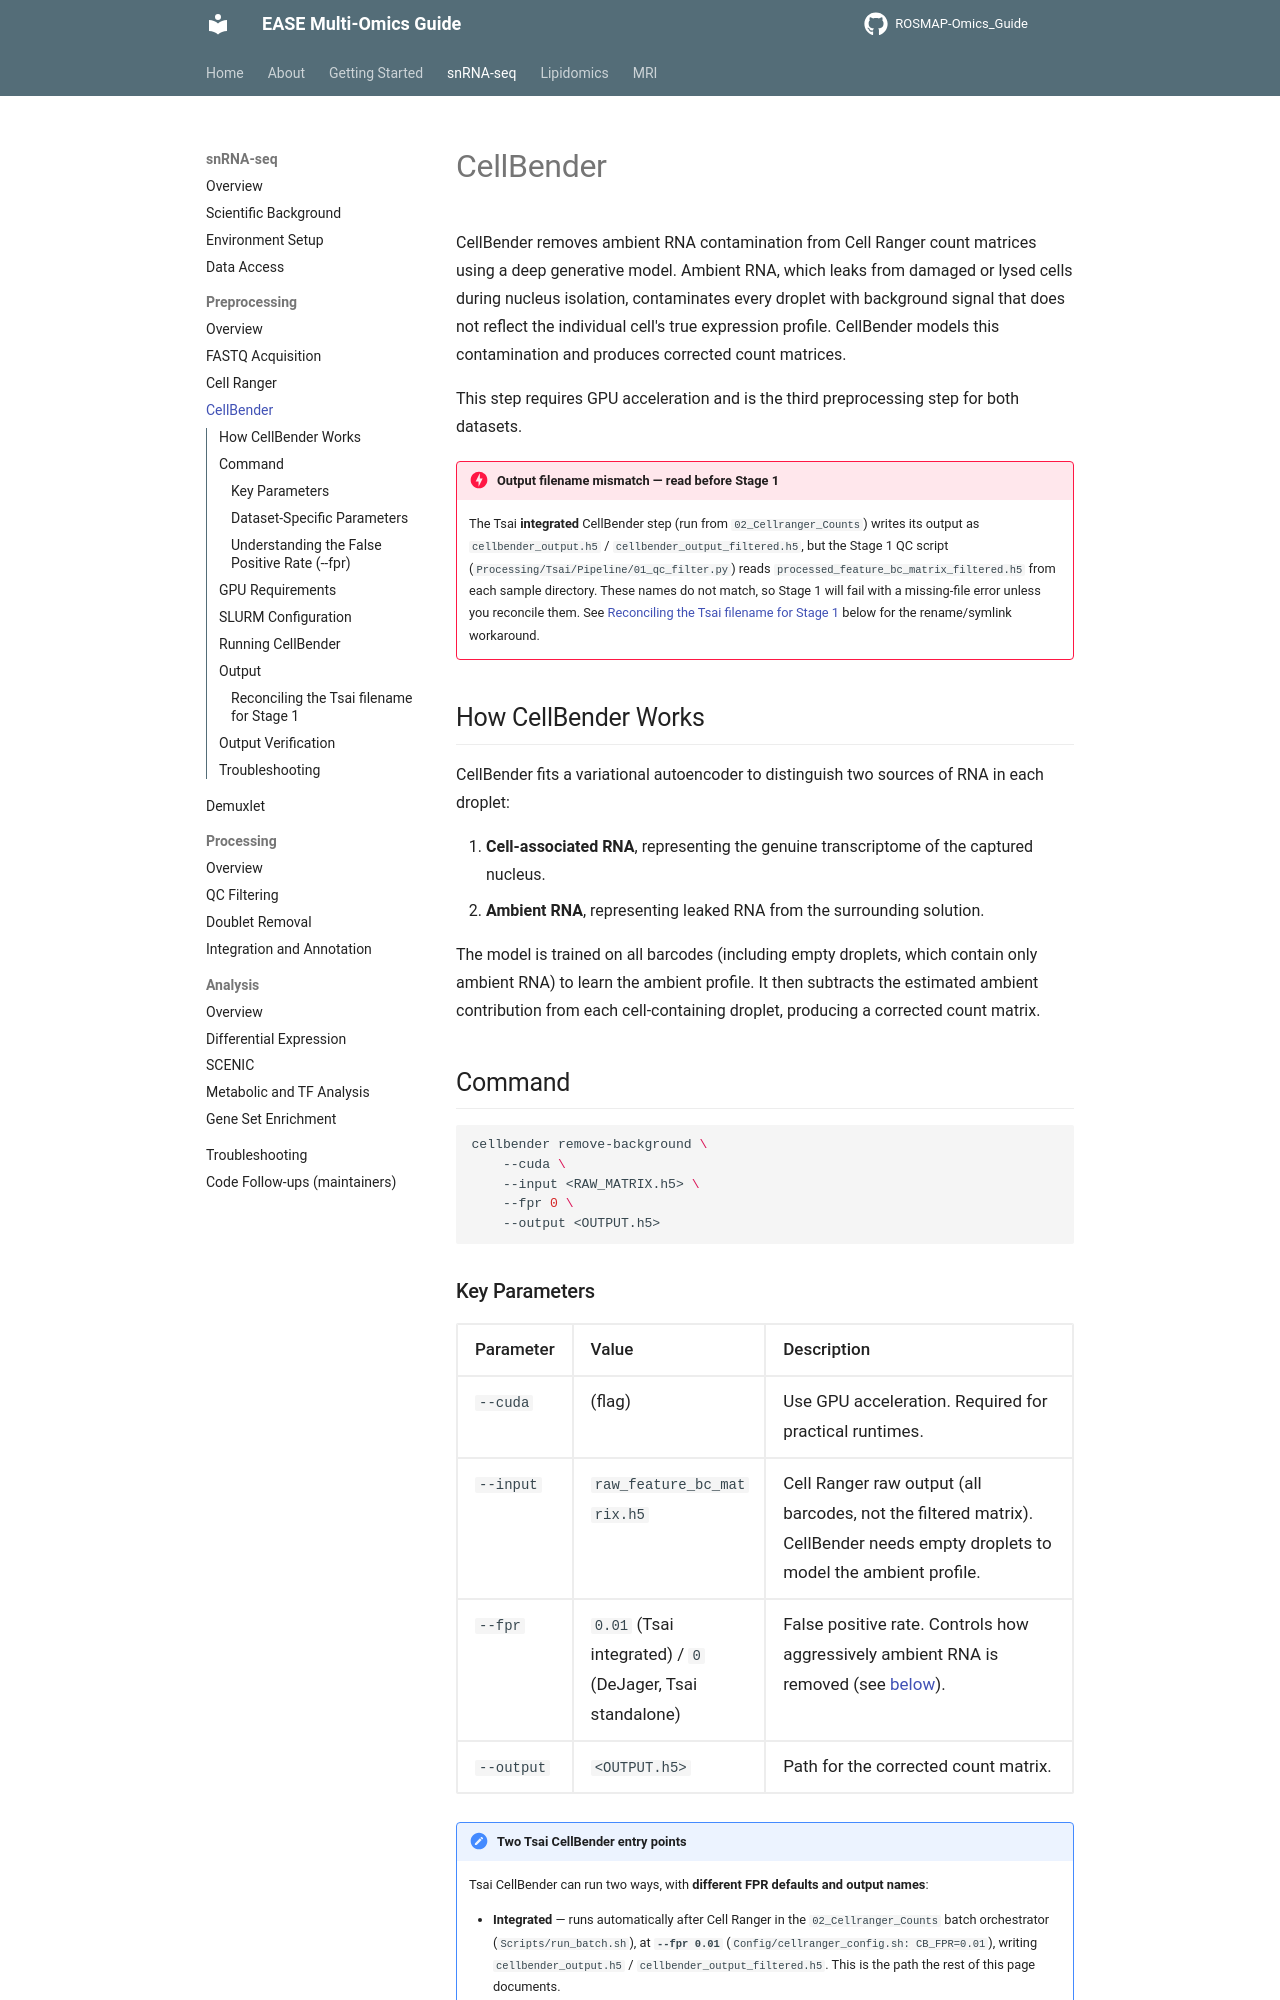

repository: Environmental-And-Social-Epigenetics/ROSMAP-Omics_Guide · page: snrnaseq/preprocessing/cellbender/index.html · generator: mkdocs

# CellBender

CellBender removes ambient RNA contamination from Cell Ranger count matrices using a deep generative model. Ambient RNA, which leaks from damaged or lysed cells during nucleus isolation, contaminates every droplet with background signal that does not reflect the individual cell's true expression profile. CellBender models this contamination and produces corrected count matrices.

This step requires GPU acceleration and is the third preprocessing step for both datasets.

!!! danger "Output filename mismatch — read before Stage 1"
    The Tsai **integrated** CellBender step (run from `02_Cellranger_Counts`) writes its output as `cellbender_output.h5` / `cellbender_output_filtered.h5`, but the Stage 1 QC script (`Processing/Tsai/Pipeline/01_qc_filter.py`) reads `processed_feature_bc_matrix_filtered.h5` from each sample directory. These names do not match, so Stage 1 will fail with a missing-file error unless you reconcile them. See [Reconciling the Tsai filename for Stage 1](#reconciling-the-tsai-filename-for-stage-1) below for the rename/symlink workaround.

## How CellBender Works

CellBender fits a variational autoencoder to distinguish two sources of RNA in each droplet:

1. **Cell-associated RNA**, representing the genuine transcriptome of the captured nucleus.
2. **Ambient RNA**, representing leaked RNA from the surrounding solution.

The model is trained on all barcodes (including empty droplets, which contain only ambient RNA) to learn the ambient profile. It then subtracts the estimated ambient contribution from each cell-containing droplet, producing a corrected count matrix.

## Command

```bash
cellbender remove-background \
    --cuda \
    --input <RAW_MATRIX.h5> \
    --fpr 0 \
    --output <OUTPUT.h5>
```

### Key Parameters

| Parameter | Value | Description |
|-----------|-------|-------------|
| `--cuda` | (flag) | Use GPU acceleration. Required for practical runtimes. |
| `--input` | `raw_feature_bc_matrix.h5` | Cell Ranger raw output (all barcodes, not the filtered matrix). CellBender needs empty droplets to model the ambient profile. |
| `--fpr` | `0.01` (Tsai integrated) / `0` (DeJager, Tsai standalone) | False positive rate. Controls how aggressively ambient RNA is removed (see [below](#understanding-the-false-positive-rate-fpr)). |
| `--output` | `<OUTPUT.h5>` | Path for the corrected count matrix. |

!!! note "Two Tsai CellBender entry points"
    Tsai CellBender can run two ways, with **different FPR defaults and output names**:

    - **Integrated** — runs automatically after Cell Ranger in the `02_Cellranger_Counts` batch orchestrator (`Scripts/run_batch.sh`), at **`--fpr 0.01`** (`Config/cellranger_config.sh: CB_FPR=0.01`), writing `cellbender_output.h5` / `cellbender_output_filtered.h5`. This is the path the rest of this page documents.
    - **Standalone** — the separate `Preprocessing/Tsai/03_Cellbender/` pipeline reads the same Cell Ranger outputs but defaults to **`--fpr 0`** (`Config/cellbender_config.sh: CB_FPR=0`). Override with `CB_FPR=...` before running its generator.

    DeJager uses `--fpr 0` and the `processed_feature_bc_matrix(_filtered).h5` naming.
